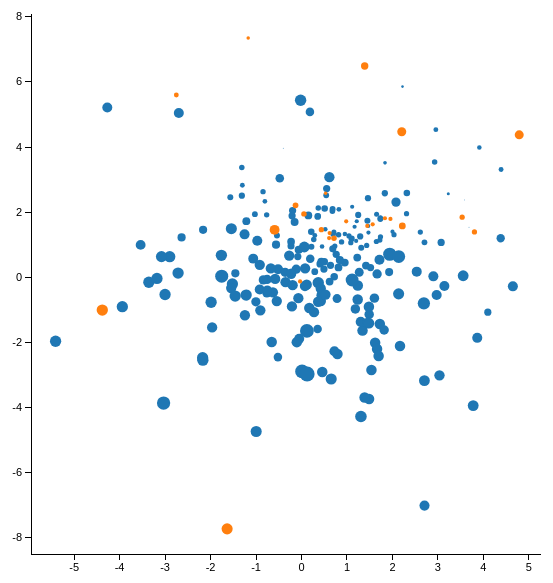
D3 v3 page, settled after 360 driven frames (6 s of simulated time); the page loaded 1 data file(s).



			//Width and height
			var w = 600;
			var h = 600;
			var padding = 30;

			// add the tooltip area to the webpage
			var tooltip = d3.select("body").append("div")
    			.attr("class", "tooltip")
    			.style("opacity", 0);

			var dataset;
			d3.tsv("parachute.tsv", function(data) {
			dataset = data;

			//Create scale functions
			var xScale = d3.scale.linear()
								 .domain([d3.min(dataset, function(d) { return +d["LeNC44.ppmi.x"]; }) * 1.1, d3.max(dataset, function(d) { return +d["LeNC44.ppmi.x"]; }) * 1.1])
								 //								 .domain(d3.extent(dataset, function(d) { return +d["LeNC44.ppmi.x"]; }))
								 .range([padding, w - padding * 2]);

			var yScale = d3.scale.linear()
								 .domain([d3.min(dataset, function(d) { return +d["LeNC44.ppmi.y"]; }) * 1.1, d3.max(dataset, function(d) { return +d["LeNC44.ppmi.y"]; }) * 1.1])
								 .range([h - padding, padding]);

			//Define X axis
			var xAxis = d3.svg.axis()
							  .scale(xScale)
							  .orient("bottom")
							  .ticks(10)
							  .outerTickSize(0);

			//Define Y axis
			var yAxis = d3.svg.axis()
							  .scale(yScale)
							  .orient("left")
							  .ticks(10)
							  .outerTickSize(0);

			//Zoom
			var zoom = d3.behavior.zoom()
						.scaleExtent([1, 10])
						.on("zoom", zoomed);

			//Create SVG element
			var svg = d3.select("body")
						.append("svg")
						.attr("width", w)
						.attr("height", h)
						.append("g")
						.call(zoom);

			var rect = svg.append("rect")
						.attr("width", w)
						.attr("height", h)
						.style("fill", "none")
						.style("pointer-events", "all");

			var container = svg.append("g");

			//Create color scale
			var getColors = d3.scale.category10();

			//Create dot size scale
			var getClustSize = d3.scale.sqrt();

			dot = container.append("g")
			   .attr("class", "dot")
			   .selectAll("circle")
			   .data(dataset)
			   .enter()
			   .append("circle")
			   .attr("cx", function(d) {
			   		return xScale(+d["LeNC44.ppmi.x"]);
			   })
			   .attr("cy", function(d) {
			   		return yScale(+d["LeNC44.ppmi.y"]);
			   })
			   .attr("r", function(d) {return getClustSize(+d["LeNC44.ppmi.maxW"]*5);})
//				 .attr("r", 3)
			   .style("fill", function(d) { return getColors(d.label); })
      	 .on("mouseover", function(d) {
          		tooltip.transition()
								.duration(200)
								.style("opacity", .9);
          			tooltip.html("<b>"+d.token+"</b><br>"+d.text)
								.style("left", (d3.event.pageX + 20) + "px")
								.style("top", (d3.event.pageY - 28) + "px");
			svg.selectAll("circle").style("opacity", .2);
			d3.select(this).attr("r", function(d) {return getClustSize(+d["LeNC44.ppmi.maxW"]*5);}).style("fill", "red").style("opacity", 1);
      		})
      		.on("mouseout", function(d) {
          		tooltip.transition()
			.duration(500)
			.style("opacity", 0);
			svg.selectAll("circle").attr("r", function(d) {return getClustSize(+d["LeNC44.ppmi.maxW"]*5);}).style("fill", function(d) { return getColors(d.label); }).style("opacity", 1);
      		});

			//Create X axis
			container.append("g")
				.attr("class", "x axis")
				.attr("transform", "translate(0," + (h - padding) + ")")
				.call(xAxis);

			//Create Y axis
			container.append("g")
				.attr("class", "y axis")
				.attr("transform", "translate(" + padding + ",0)")
				.call(yAxis);

				//On click, update with new data
				d3.selectAll("select").on("change", function() {
					updateData();
				});

				function updateData() {
						var selection = d3.select("#parameters").property("value");

						//Update scale domains
						xScale.domain([d3.min(dataset, function(d) { return +d[selection+".x"]; }) * 1.1, d3.max(dataset, function(d) { return +d[selection+".x"]; }) * 1.1]);
						yScale.domain([d3.min(dataset, function(d) { return +d[selection+".y"]; }) * 1.1, d3.max(dataset, function(d) { return +d[selection+".y"]; }) * 1.1]);

						svg.select("g.x.axis")
							.call(xAxis);

						svg.select("g.y.axis")
							.call(yAxis);

						svg.select("#tooltip").classed("hidden", true);

						//Update all circles
						svg.selectAll("circle")
						   .data(dataset)
						   .transition()
	   					 .duration(1000)
						   .attr("cx", function(d) {
				   			return xScale(d[selection+".x"]);
				   		})
				   		.attr("cy", function(d) {
				   			return yScale(d[selection+".y"]);
				   		});
//							.attr("r", 3)
//				   		.attr("r", function(d) {return getClustSize(+d[selection+".maxW"]*5);})
//				   		.attr("fill", function(d) {return getColors(d.label);})

							svg.selectAll("circle").attr("r", function(d) {return getClustSize(+d["LeNC44.ppmi.maxW"]*5);}).style("fill", function(d) { return getColors(d.label); }).style("opacity", 1);
				}

			function zoomed() {
				container.attr("transform", "translate(" + d3.event.translate + ")scale(" + d3.event.scale + ")");
			}
			});
		

### data: parachute.tsv
token	label	LeNC44.L1LLRx5.x	LeNC44.L1LLRx5.y	LeNC77.L1LLR.x	LeNC77.L1LLR.y	LeNC44.L1LLR.x	LeNC44.L1LLR.y	LeNC77.L1LLRx5.x	LeNC77.L1LLRx5.y	LeNC44.ppmi.x	LeNC44.ppmi.y	LeNC77.ppmi.x	LeNC77.ppmi.y	text	LeNC44.L1LLRx5.maxW	LeNC77.L1LLR.maxW	LeNC44.L1LLR.maxW	LeNC77.L1LLRx5.maxW	LeNC44.ppmi.maxW	LeNC77.ppmi.maxW
parachute/noun/BL_19990517_01/775	a	6.23	-0.4861	-5.827	2.509	-5.759	6.299	6.106	-2.898	-3.032	-3.859	2.374	7.943	Dit omdat de <font color="red">parachute…	5.06	4.17	3.47	5.76	8.8	8.93
parachute/noun/ad20030730/6175	a	-0.932	1.878	1.82	-0.1529	-1.459	0.1414	-0.3302	-0.1293	1.619	-2.009	-0.13	3.697	Daar moet hij nabij Cap Blanc-Nez landen…	6.35	5.21	4.75	6.82	5.52	5.56
parachute/noun/ad20040108/13448	a	-3.13	-2.292	0.6014	3.699	5.176	-0.3511	-0.8173	3.802	-0.8051	2.336	-2.794	-4.62	ESA hoopt dat dan de <font color="red">p…	4.13	2.74	2.58	4.3	1.12	4.61
parachute/noun/ad20040508/72092	a	0.5215	0.4717	0.1228	-0.1725	0.4274	0.4939	0.9558	-0.3061	-0.2307	0.9641	0.1151	0.1012	oefening zijn <font color="red">parachut…	6.05	4.53	4.45	6.13	2.52	2.65
parachute/noun/ad20040607/22705	a	-1.91	-1.888	-1.213	1.705	3.091	-2.106	1.537	2.494	-0.5396	1.282	-0.1292	-0.161	Een 27-jarige parachutist uit Eindhoven …	5.84	4.28	4.24	5.88	1.79	1.58
parachute/noun/nrc19990712/422	a	-1.086	-0.5732	1.183	1.898	0.7135	-1.207	0.04064	2.065	-0.1163	0.2501	-0.1656	0.626	Ik kijk naar buiten en zie de mussen met…	6.35	4.17	4.75	5.77	4.31	4.11
parachute/noun/nrc20000114/32032	a	-0.3639	2.209	1.802	-0.4628	-1.437	0.7733	-0.7851	-0.5444	1.226	0.6087	1.754	0.7799	Ook dat wordt snel opgelost ; na een min…	6.35	4.53	4.75	6.13	3.03	2.87
parachute/noun/nrc20000720/43854	a	-0.1617	1.678	1.311	-0.1851	-0.6852	0.8233	-0.09686	-0.215	1.27	0.1566	1.98	1.716	Nieuw zijn de tandemparachutesprongen : …	6.35	4.53	4.75	6.13	3.97	5.36
parachute/noun/nrc20010419/33655	a	0.575	-0.2929	-0.1315	0.7307	1.384	-0.1029	1.082	0.7648	-0.515	0.248	-0.8496	0.269	Yoshinori Kon , die aan de academie in D…	6.05	4.82	4.45	6.42	5.09	5.38
parachute/noun/nrc20010511/94316	a	3.522	5.072	3.23	2.892	-3.645	6.144	-2.253	3.15	2.927	3.544	1.411	-3.156	Soms zijn de beelden , bij voorbeeld van…	2.73	2.61	1.35	4.16	1.49	1.62
parachute/noun/nrc20011026/68644	a	2.858	-1.031	-1.713	0.2493	3.715	2.334	2.653	0.1317	-0.7557	-0.06339	0.7341	1.418	Sommige beelden zijn duidelijk verzonnen…	5.46	4.15	3.86	5.75	4.31	4.11
parachute/noun/nrc20020705/24310	a	-3.936	-3.54	-3.521	-0.07253	7.173	-1.052	-2.838	3.129	3.775	-3.938	-4.755	-1.694	" Bij de conventionele valschermen had d…	5.51	4.82	3.92	6.42	5.86	5.38
parachute/noun/ad20030730/19693	a	-0.797	1.88	1.681	-0.09548	-1.297	0.3118	-0.5239	-0.2653	0.7193	0.0155	0.3768	1.079	Een Nederlander is in Frankrijk omgekome…	6.35	4.53	4.75	6.13	2.85	2.58
parachute/noun/nrc20020916/28219	a	-0.2483	1.054	1.5	0.3589	-0.1195	0.165	0.318	-0.199	-0.3516	-0.1472	-0.9754	0.9149	De vice-voorzitter van de partij , Jürge…	7.17	5.9	5.56	7.51	5.31	5.14
parachute/noun/nrc20030731/52720	a	-1.101	-2.48	-0.8595	1.871	2.641	-2.514	2.262	1.595	-0.6552	-1.986	-0.7378	2.168	Op ruim driehonderd meter hoogte wierp h…	6.21	5.21	4.61	6.82	5.52	5.56
parachute/noun/nrc20031220/98472	a	3.07	0.761	-0.3419	-1.601	1.169	3.683	1.477	-1.518	1.307	-4.273	-0.6208	5.725	Maar in juli 1997 vond opnieuw een landi…	6.05	4.53	4.45	6.13	6.68	6.12
parachute/noun/nrc20031220/99120	a	-3.233	3.088	4.051	-0.5114	-4.02	-0.8533	-2.963	-1.111	2.166	-2.105	0.3065	4.156	Op 3 en 24 januari moeten , alweer met b…	6.35	5.21	4.75	6.82	5.52	5.56
parachute/noun/nrc20040501/6485	a	3.623	0.04477	-1.078	-0.8512	-0.9362	-3.618	2.105	-0.2289	-2.174	-2.468	-2.648	2.479	" Het moment dat de <font color="red">pa…	7.21	5.58	5.6	7.19	6.38	5.89
parachute/noun/nrc20040529/55774	a	2.23	2.123	0.08426	-1.268	0.5348	3.167	1.085	-1.116	3.034	-3.009	-0.9952	5.115	De Huygens-sonde , gebouwd door de Europ…	6.05	4.53	4.45	6.13	5.4	5.4
parachute/noun/parool19990325/18826	a	-0.9708	1.496	1.342	0.5484	-1.002	0.008062	-0.4915	0.8234	2.136	-0.5059	1.223	2.198	Ook komt tijdens de voorbereiding aan de…	6.35	4.53	4.75	6.13	6.16	5.6
parachute/noun/parool19990503/49114	a	0.01903	0.2495	0.2965	0.4957	0.943	0.3367	0.7904	0.5646	-1.543	1.495	1.347	2.104	De piloot werd door een speciale redding…	6.05	4.53	4.45	6.13	6.16	5.6
parachute/noun/parool19990601/37084	a	1.361	-5.009	-0.6058	3.727	6.449	1.826	1.562	4.101	-1.3	2.828	-3.021	-0.6089	Ik heb <font color="red">parachute</font…	5.22	3.34	3.63	4.92	1.17	3.54
parachute/noun/parool19990831/4311	a	-2.072	0.04624	1.775	1.807	-0.4475	-2.085	-0.5241	1.879	-0.5789	-0.04762	-1.202	0.6217	Ronald Overdijk ( 37 ) sprong zaterdag m…	7.17	5.9	5.56	7.51	5.31	5.14
parachute/noun/parool19991009/7316	a	-2.84	0.568	2.559	1.876	-1.045	-2.488	-1.451	1.689	-0.905	-1.012	-1.918	1.725	Hij sprong ( met <font color="red">parac…	7.17	5.9	5.56	7.51	5.31	5.14
parachute/noun/parool20000311/49352	a	0.7353	-2.291	-0.2176	2.369	2.131	-2.331	2.723	1.405	-0.6283	-0.4589	-0.5251	1.303	" Wie zijn <font color="red">parachute</…	7.17	5.9	5.56	7.51	5.31	5.14
parachute/noun/nrc20021009/34047	a	2.156	0.1814	-0.5267	-0.3178	1.749	2.15	1.523	-0.3727	-0.7618	-0.4758	0.545	1.785	De gekken rijden niet alleen met een koe…	6.05	4.53	4.45	6.13	4.31	4.11
parachute/noun/ad20021010/8190	a	0.974	0.9269	0.3952	-0.0006389	0.5607	1.453	0.4557	0.5474	0.7129	1.396	0.5233	-0.6717	Long speelt een zogeheten ` smoke jumper…	6.05	4.53	4.45	6.13	1.26	1.11
parachute/noun/ad20020914/27138	a	-0.5201	-1.692	0.0184	1.802	1.957	-1.952	1.581	1.612	-0.6745	0.2753	-0.1896	0.5665	Hij springt van hoge gebouwen en bergen …	7.17	5.9	5.56	7.51	5.31	5.14
parachute/noun/ad20020824/12653	a	-0.2061	-0.17	0.7009	1.104	1.252	0.4385	-0.0981	1.706	-0.1956	2.049	0.2128	-1.117	Een 180 , dat je <font color="red">parac…	6.05	4.53	4.45	6.13	2.6	2.14
parachute/noun/NB_20040831_01/158209	a	-2.796	2.424	3.227	0.2438	-2.833	-1.058	-2.467	0.1407	1.313	0.9096	0.3754	-0.3373	Met vier man zijn we toen die <font colo…	6.35	4.17	4.75	5.77	1.79	1.58
… [head cut at 6 KiB]